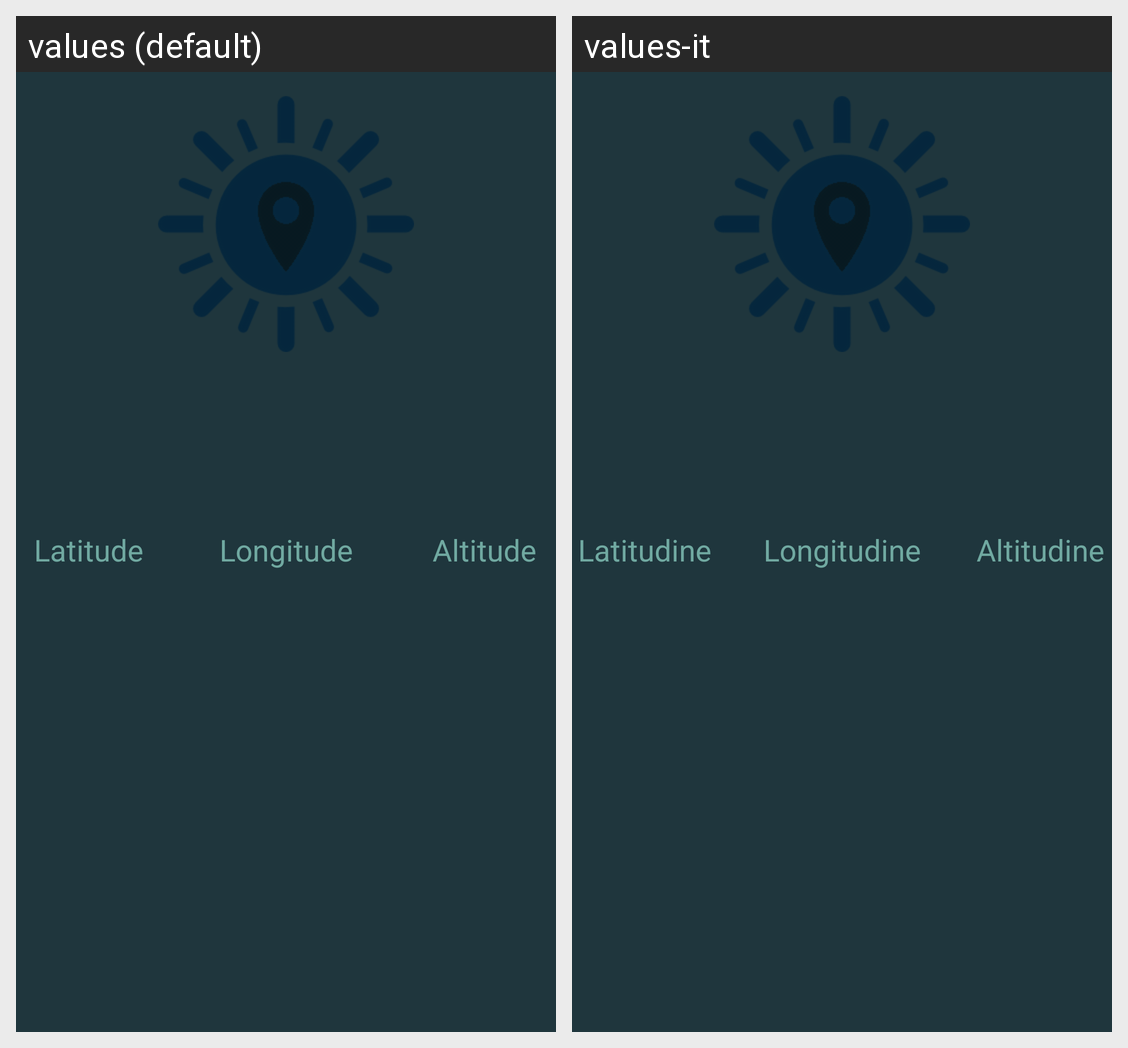

For this localized Android screen grid, give each drawn string resource with its value in every locale shown.
Android screen res/layout/fragment_main.xml rendered under 2 locales, left to right: values (default), values-it. Device: Nexus 5 (rendered at 1080×1920; each locale shown at half size, 540×960, under a caption strip naming it); theme Theme.GPSTracker.
Strings drawn on this screen, with the default value and each locale's value (text and hints the layout hard-codes, and strings that could not be matched under every locale, appear in the picture but are not listed):

hintLatitude
  values: Latitude
  values-it: Latitudine

hintAltitude
  values: Altitude
  values-it: Altitudine

hintLongitude
  values: Longitude
  values-it: Longitudine
